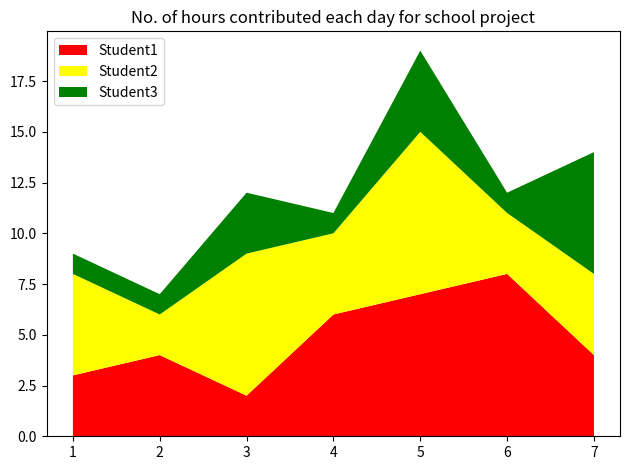

Python code for this plot:
from matplotlib import pyplot as plt
days=[1,2,3,4,5,6,7]
student1=[3,4,2,6,7,8,4]
student2=[5,2,7,4,8,3,4]
student3=[1,1,3,1,4,1,6]
labels=('Student1','Student2','Student3')
colors=['red','yellow','green']
plt.stackplot(days,student1,student2,student3,labels=labels,colors=colors)
plt.legend(loc='upper left') #loc let us decide the place of legend bar.
plt.title('No. of hours contributed each day for school project')
plt.tight_layout()
plt.show()
